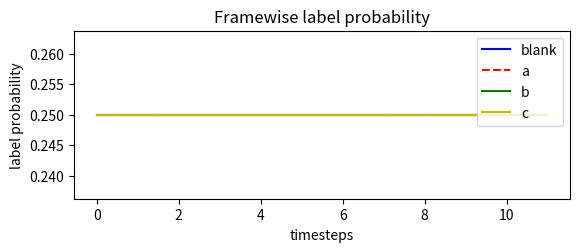

Recreate this plot in Python. (Note: this script raises an exception after producing the figure.)
import matplotlib.pyplot as plt
import numpy

def printProb_t(probabilities, str, idx):
    #print(probabilities)
    plt.subplot(2, 1, idx)
    plt.plot(probabilities[0].T, 'b-', label='blank')
    plt.plot(probabilities[1].T, 'r--', label='a')
    plt.plot(probabilities[2].T, 'g-', label='b')
    plt.plot(probabilities[3].T, 'y-', label='c')
    plt.legend(loc='upper right')
    plt.title(str + ' label probability')
    plt.xlabel("timesteps")
    plt.ylabel("label probability")
    #plt.axis([0, 11, 0, 1])
    #plt.show()

def printMatrixColored(matrix, str):
    c = plt.pcolor(matrix[::-1])
    plt.colorbar(c,orientation='horizontal')
    plt.winter()
    plt.title(str + ' probability over time')
    plt.xlabel("timesteps")
    plt.ylabel("label probability")
    plt.show()

def blankPadding(l_input):
    #2 * N +1
    size = 2*numpy.size(l_input)+1
    l_output = []
    l_output.append('-')
    idx = 1
    for c in l_input:
        l_output.append(c)
        l_output.append('-')
        idx += 2
    if (idx) != size :
        print("Error - Wrong size while padding: size = " + str(size) + ", idx = " + str(idx))
    return l_output

def forwardZeros(l_pad,T,t,s):
    #print(2*int(T - (t+1)))
    if (s < numpy.size(l_pad) - 2*int(T - (t+1)) - 1) | (s < 0):
        return 0.0
    else:
        return 1.0

def backwardZeros(l_pad,T,t,s):
    if (s > 2*int(t + 1)) | (s >= numpy.size(l_pad)):
        return 0.0
    else:
        return 1.0

def getRnnProb(l_pad, mat, t, s):
    char = l_pad[s]
    if char == '-':
        s2 = 0
    elif char == 'a':
        s2 = 1
    elif char == 'b':
        s2 = 2
    elif char == 'c':
        s2 = 3
    return mat[s2][t-1]

def logAdd(x1, x2):
    return numpy.log(float(x1)) + numpy.log(1 + numpy.exp(numpy.log(float(x2)) - numpy.log(float(x1))))

def logMul(x1, x2):
    return numpy.log(float(x1)) + numpy.log(float(x2))

def forwardRekursion(y_k_t, l_pad, T):
    # Calculate the forward chain
    alpha_t = numpy.zeros((numpy.size(l_pad), T))
    #print(alpha_t)

    # Initalization
    # alpha[s][t]
    alpha_t[0][0] = getRnnProb(l_pad, mat = y_k_t, t=1, s=0) #y_k_t[0][0]
    alpha_t[1][0] = getRnnProb(l_pad, mat = y_k_t, t=1, s=1) #y_k_t[1][0]
    #print(alpha_t)

    # Start dynamic-recursiv part
    for t in range(1, T):
        #print(t)

        for s in range(0, numpy.size(l_pad)):
            #print(s)

            currentChar = l_pad[s]
            alphaSum = 0.0

            if (currentChar == '-') | (currentChar == l_pad[s-2]):
                #print('Is in case: Blank or same label')
                if forwardZeros(l_pad,T,t - 1,s - 1) == 1.0:
                    #alphaSum = logAdd(alphaSum, alpha_t[s - 1][t - 1])
                    alphaSum += alpha_t[s - 1][t - 1]

                if forwardZeros(l_pad,T,t - 1,s) == 1.0:
                    #alphaSum = logAdd(alphaSum, alpha_t[s][t - 1])
                    alphaSum += alpha_t[s][t - 1]
#
            else:
                #print('Is in case: No blank or same label')
                if forwardZeros(l_pad, T, t - 1, s - 2) == 1.0:
                    #alphaSum = logAdd(alphaSum, alpha_t[s-2][t - 1])
                    alphaSum += alpha_t[s - 2][t - 1]

                if forwardZeros(l_pad, T, t - 1, s-1) == 1.0:
                    #alphaSum = logAdd(alphaSum, alpha_t[s-1][t - 1])
                    alphaSum += alpha_t[s-1][t - 1]

                if forwardZeros(l_pad, T, t - 1, s) == 1.0:
                    #alphaSum = logAdd(alphaSum, alpha_t[s][t - 1])
                    alphaSum += alpha_t[s][t - 1]

            #alpha_t[s][t] = logMul(alphaSum, getRnnProb(l_pad, mat=y_k_t, t=t, s=s))
            alpha_t[s][t] = alphaSum * getRnnProb(l_pad, mat = y_k_t, t=t, s=s)

    #return
    #print(alpha_t)
    return alpha_t

def backwardRekursion(y_k_t, l_pad, T):
    # Calculate the forward chain
    beta_t = numpy.zeros((numpy.size(l_pad), T))
    #print(alpha_t)

    # Initalization
    # alpha[s][t]
    beta_t[numpy.size(l_pad)-1][T-1] = 1.0
    beta_t[numpy.size(l_pad)-2][T-1] = 1.0
    #print(beta_t)

    # Start dynamic-recursiv part
    for t in range(0, T-1):
        # backward through time
        t = (T-t)-2
        #print(t)

        for s in range(0, numpy.size(l_pad)):
            #print(s)

            currentChar = l_pad[s]
            if s < numpy.size(l_pad)-2:
                overNext = l_pad[s+2]
            else:
                overNext = '-'
            betaSum = 0.0

            if (currentChar == '-') | (currentChar == overNext):
                #print('Is in case: Blank or same label')
                if backwardZeros(l_pad,T,t - 1,s) == 1.0:
                    betaSum += beta_t[s][t + 1] #* getRnnProb(l_pad, mat = y_k_t, t=t+1, s=s)

                if backwardZeros(l_pad,T,t + 1,s + 1) == 1.0:
                    betaSum += beta_t[s + 1][t + 1] #* getRnnProb(l_pad, mat = y_k_t, t=t+1, s=s+1)

            else:
                #print('Is in case: No blank or same label')
                if backwardZeros(l_pad, T, t + 1, s + 2) == 1.0:
                    betaSum += beta_t[s + 2][t + 1] #* getRnnProb(l_pad, mat = y_k_t, t=t+1, s=s+2)

                if backwardZeros(l_pad, T, t + 1, s + 1) == 1.0:
                    betaSum += beta_t[s + 1][t + 1] #* getRnnProb(l_pad, mat = y_k_t, t=t+1, s=s+1)

                if backwardZeros(l_pad, T, t + 1, s) == 1.0:
                    betaSum += beta_t[s][t + 1] #* getRnnProb(l_pad, mat = y_k_t, t=t+1, s=s)

            beta_t[s][t] = betaSum * getRnnProb(l_pad, mat = y_k_t, t=t, s=s)

    #return
    #print(beta_t)
    return beta_t

def matrixNormalization(matrix):
    C_t = 0.0
    for t in range(0, 12):
        C_t = numpy.sqrt(sum(matrix.T[t])**2)
        for s in range(0, numpy.size(matrix.T[t])):
            matrix.T[t][s] = numpy.sqrt(matrix.T[t][s]**2) / C_t
    return matrix

def forwardBackwardProduct(forwardPass, backwardPass, l_pad, T):
    totalProb = numpy.zeros((numpy.size(l_pad), T))
    for t in range(0, T):
        for s in range(0, numpy.size(l_pad)):
            totalProb[s][t] = forwardPass[s][t] * backwardPass[s][t]
    #print(totalProb)
    return totalProb

def getLabelProb(totalProbs, T):
    labelProbs = numpy.zeros(T)
    for t in range(0,T):
        labelProbs[t] = sum(totalProbs.T[t])
    return labelProbs

def estimatePositions(label):
    pos_blank = []
    pos_a = []
    pos_b = []
    pos_c = []

    for s in range(0, numpy.size(label)):
        char = label[s]
        if char == '-':
            pos_blank.append(s)
        elif char == 'a':
            pos_a.append(s)
        elif char == 'b':
            pos_b.append(s)
        elif char == 'c':
            pos_c.append(s)

    return [pos_blank, pos_a, pos_b, pos_c]

def derivate_for_y_k_t(totalProbabilities, y_k_t, labelPositions, T, labelSize):

    derivationOf_y = numpy.zeros((numpy.shape(labelPositions)[0], T))

    for t in range(0,T):

        for s in range(0, numpy.shape(labelPositions)[0]):
            sumOfTotalProb = 0
            for k in labelPositions[s]:
                sumOfTotalProb += totalProbabilities[k][t]
            if y_k_t[s][t] == 0:
                derivationOf_y[s][t] = 0
            else:
                derivationOf_y[s][t] = sumOfTotalProb / y_k_t[s][t]

    return derivationOf_y

def getLossDerivation(labelProb, derivationOfy, T):

    lossDerivation_y_k_t = numpy.zeros((4, T))

    for t in range(0, T):
        for s in range(0, 4):
            lossDerivation_y_k_t[s][t] = -(1/labelProb[t]) * derivationOfy[s][t]

    return lossDerivation_y_k_t

def getMaxProbSting(lossDerivation, T):
    maxProbString = []
    #print(lossDerivation)
    for t in range(0, T):

        max_t = numpy.max(lossDerivation.T[t])
        if lossDerivation.T[t][0] == max_t:
            maxProbString.append('-')
        elif lossDerivation.T[t][1] == max_t:
            maxProbString.append('a')
        elif lossDerivation.T[t][2] == max_t:
            maxProbString.append('b')
        elif lossDerivation.T[t][3] == max_t:
            maxProbString.append('c')
    return maxProbString

def removeDoubbleCharacters(maxProbString):
    finalString = []
    if maxProbString[0] != '-':
        finalString.append(maxProbString[0])
    for s in range(1, numpy.size(maxProbString)):
        if (maxProbString[s] != '-') & (maxProbString[s] != maxProbString[s - 1]):
            finalString.append(maxProbString[s])
    return finalString

if __name__ == "__main__":
    ######################################
    ## PROGRAMM START CTC LOSS FUNCTION ##
    ######################################

    y_k_t = numpy.array([   [0.25, 0.25, 0.25, 0.25],
                            [0.25, 0.25, 0.25, 0.25],
                            [0.25, 0.25, 0.25, 0.25],
                            [0.25, 0.25, 0.25, 0.25],
                            [0.25, 0.25, 0.25, 0.25],
                            [0.25, 0.25, 0.25, 0.25],
                            [0.25, 0.25, 0.25, 0.25],
                            [0.25, 0.25, 0.25, 0.25],
                            [0.25, 0.25, 0.25, 0.25],
                            [0.25, 0.25, 0.25, 0.25],
                            [0.25, 0.25, 0.25, 0.25],
                            [0.25, 0.25, 0.25, 0.25]]).T

    y_k_t2 = numpy.array([[0.25, 0.75, 0.00, 0.00],
                          [0.25, 0.75, 0.00, 0.00],
                          [0.00, 0.50, 0.50, 0.00],
                          [0.00, 0.50, 0.50, 0.00],
                          [0.00, 0.00, 1.00, 0.00],
                          [0.50, 0.00, 0.50, 0.00],
                          [0.50, 0.00, 0.25, 0.00],
                          [0.25, 0.00, 0.50, 0.25],
                          [0.00, 0.00, 0.50, 0.50],
                          [0.00, 0.00, 0.50, 0.50],
                          [0.25, 0.00, 0.25, 0.50],
                          [0.25, 0.00, 0.00, 0.75]]).T


    # Control output for network-output
    #y_k_t = y_k_t2
    TIME_WINDOW_SIZE = numpy.size(y_k_t[0])
    #print(y_k_t)

    # print a-priori probabilities (RNN)
    printProb_t(y_k_t, 'Framewise', 1)

    # create inputstring - labeling l'
    l = ['a','b','b','c']
    l_pad = blankPadding(l)
    print(l_pad)
    LABEL_SIZE = numpy.size(l_pad)

    # create forward variables
    forwardPass = forwardRekursion(y_k_t, l_pad, T = TIME_WINDOW_SIZE)
    # normalization
    forwardPass = matrixNormalization(forwardPass)
    #printMatrixColored(forwardPass, 'Forward')

    # create backward variables
    backwardPass = backwardRekursion(y_k_t, l_pad, T = TIME_WINDOW_SIZE)
    # normalization
    backwardPass = matrixNormalization(backwardPass)
    #printMatrixColored(backwardPass, 'Backward')

    # product of forward and backward variables for total probability of l at time t
    totalProbabilities = forwardBackwardProduct(forwardPass, backwardPass, l_pad, TIME_WINDOW_SIZE)
    totalProbabilities = matrixNormalization(totalProbabilities)

    # probablility for l given x
    labelProb = getLabelProb(totalProbabilities, TIME_WINDOW_SIZE)
    #print(labelProb)

    # estimate positions af k in l_pad
    labelPositions = estimatePositions(l_pad)
    #print(labelPositions)

    # differentiate p(l|x) to y_k_t
    derivationOfy = derivate_for_y_k_t(totalProbabilities, y_k_t, labelPositions, TIME_WINDOW_SIZE, LABEL_SIZE)
    #print(derivationOfy)

    # Calcuate the loss derivation L nach y_k_t
    lossDerivation = getLossDerivation(labelProb, derivationOfy, TIME_WINDOW_SIZE)
    lossDerivation = matrixNormalization(lossDerivation)
    ctcPlt = printProb_t(lossDerivation, 'CTC', 2)
    #print(lossDerivation)

    # get string with maximum probability - path pi
    maxProbString = getMaxProbSting(lossDerivation, TIME_WINDOW_SIZE)

    # remove blanks and doubble characters
    print(removeDoubbleCharacters(maxProbString))
    plt.show()
    printMatrixColored(totalProbabilities, 'Total')


